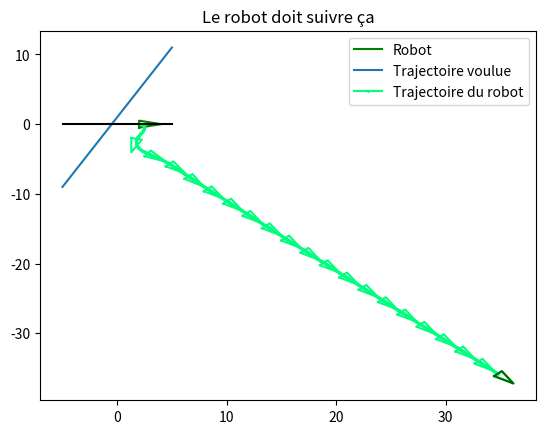

Source code (Python):
import numpy as np
import matplotlib.pyplot as plt
from math import *

def normalizeAngle(angle):
    while angle >= np.pi:
        angle -= 2.0 * np.pi
    while angle < -np.pi:
        angle += 2.0 * np.pi
    return angle 

def drawRobot (x, y, t, color) :
    l=0.5 #robot size
    point1 = [x + l*sin(t), y - l*cos(t)]
    point2 = [x + 4*l*cos(t), y + 4*l*sin(t)]
    point3 = [x - l*sin(t), y + l*cos(t)]
    x_values = [point1[0], point2[0], point3[0], point1[0]]
    y_values = [point1[1], point2[1], point3[1], point1[1]]
    plt.plot(x_values, y_values, color)



def calculateAndDrawRobotPose(v, w, xPrev, yPrev, thetaPrev, col) :       
    dT = 0.05 #seconds
    # Discrétisation de Intégration
    # xCur = xPrev
    # yCur = yPrev
    # thetaCur = thetaPrev
    thetaCur = thetaPrev + w*dT
    xCur = xPrev + v*np.cos(thetaPrev)*dT # (cos(thetaCur) - cos(thetaPrev)) # (cos(thetaPrev) - cos(thetaPrev))
    yCur = yPrev + v*np.sin(thetaPrev)*dT # (sin(thetaCur) - sin(thetaPrev)) # (sin(thetaPrev) - sin(thetaPrev))

    #laisser les lignes ci-dessous
    if i % 50 == 0 :
        drawRobot(xCur, yCur, thetaCur, col)
    plt.plot(xCur, yCur, marker='o', markersize=1, color=col)
    time = i*dT
    print("i is ", i, "time is %.2f" %time, " x %.3f" %xCur, " y %.3f" %yCur, "theta %.3f" %thetaCur)    
    return (xCur, yCur, thetaCur)    






if __name__ =='__main__':
    # plt.figure(0)
    # N = 1000 #iterations
    # x = np.zeros(N+1)
    # y = np.zeros(N+1)
    # theta = np.zeros(N+1)
    # vel = np.zeros(N+1)
    # omega = np.zeros(N+1)
    
    # #control to desired position
    # #initial pose
    # x[0] = 0
    # y[0] = 0 
    # theta[0] = -3.1415
    # drawRobot(x[0], y[0], theta[0], 'blue')    
    # #desired position
    # x_des = 4
    # y_des = 4
    # #loop
    # for i in range (1,N+1):
    #     #TODO feedback control : commander vel et theta
    #     vel[i] = np.sqrt((x_des-x[i-1])**2 + (y_des-y[i-1])**2)
    #     omega[i] = normalizeAngle(atan2(y_des - y[i-1], x_des - x[i-1]) - theta[i-1])
        
        
    #     x[i], y[i], theta[i] = calculateAndDrawRobotPose(vel[i], omega[i], x[i-1], y[i-1], theta[i-1], 'lightsteelblue')
    #     if (vel[i] <= 0.001):
    #         break
        
    # #draw final robot pose
    # drawRobot(x[i], y[i], theta[i], 'midnightblue')
    # plt.plot(x_des, y_des, 'ko')
    
    # plt.title("Le robot doit aller là")
    # plt.legend(["Position Init Robot","Trajectoire du robot","Position Finale Robot"])
    # plt.show()
    
    
    
    
    
    plt.figure(1)
    N = 1000 #iterations
    x = np.zeros(N+1)
    y = np.zeros(N+1)
    theta = np.zeros(N+1)
    vel = np.zeros(N+1)
    omega = np.zeros(N+1)
    
    #follow a path
    #initial pose
    x[0] = 2
    y[0] = 0 
    theta[0] = 0
    drawRobot(x[0], y[0], theta[0], 'green')

    xLine = np.linspace(-5,5,100) ; 
    yLine = 0*xLine
    
    Kd = -1 ; Ka = -1
    
    #desired path ax+by+c=0
    a=1 ; b=1 ; c=1 ; beta = -atan2(a,b)
    #trace la trajectoire voulue
    x_courbe = np.linspace(-5,5,100); y_courbe = np.linspace(-5,5,100)
    droite = a*x_courbe + b*y_courbe + c
    plt.plot(x_courbe,droite);
    
    #loop
    for i in range (1,N+1):
        #TODO feedback control
        vel[i] = 1
        
        # Suivit de la ligne noire
        # d = y[i-1]
        # alpha = normalizeAngle(theta[i-1])
        # omega[i] = Kd*d + Ka*alpha
        
        # Suivit d'une trajectoire donnée
        d = (a*x[i-1]+b*y[i-1]+c)/(sqrt(a**2+b**2))
        alpha = normalizeAngle(theta[i-1]-beta) # alpha = normalizeAngle(beta-theta[i-1])
        omega[i] = Kd*d + Ka*alpha
    
        
        x[i], y[i], theta[i] = calculateAndDrawRobotPose(vel[i], omega[i], x[i-1], y[i-1], theta[i-1], 'springgreen')
    #draw final robot pose
    drawRobot(x[i], y[i], theta[i], 'darkgreen')
    #draw desired path
    plt.plot(xLine, yLine, '-k')
    #show plot 
    plt.title("Le robot doit suivre ça")
    plt.legend(["Robot","Trajectoire voulue","Trajectoire du robot"])
    plt.show()  
